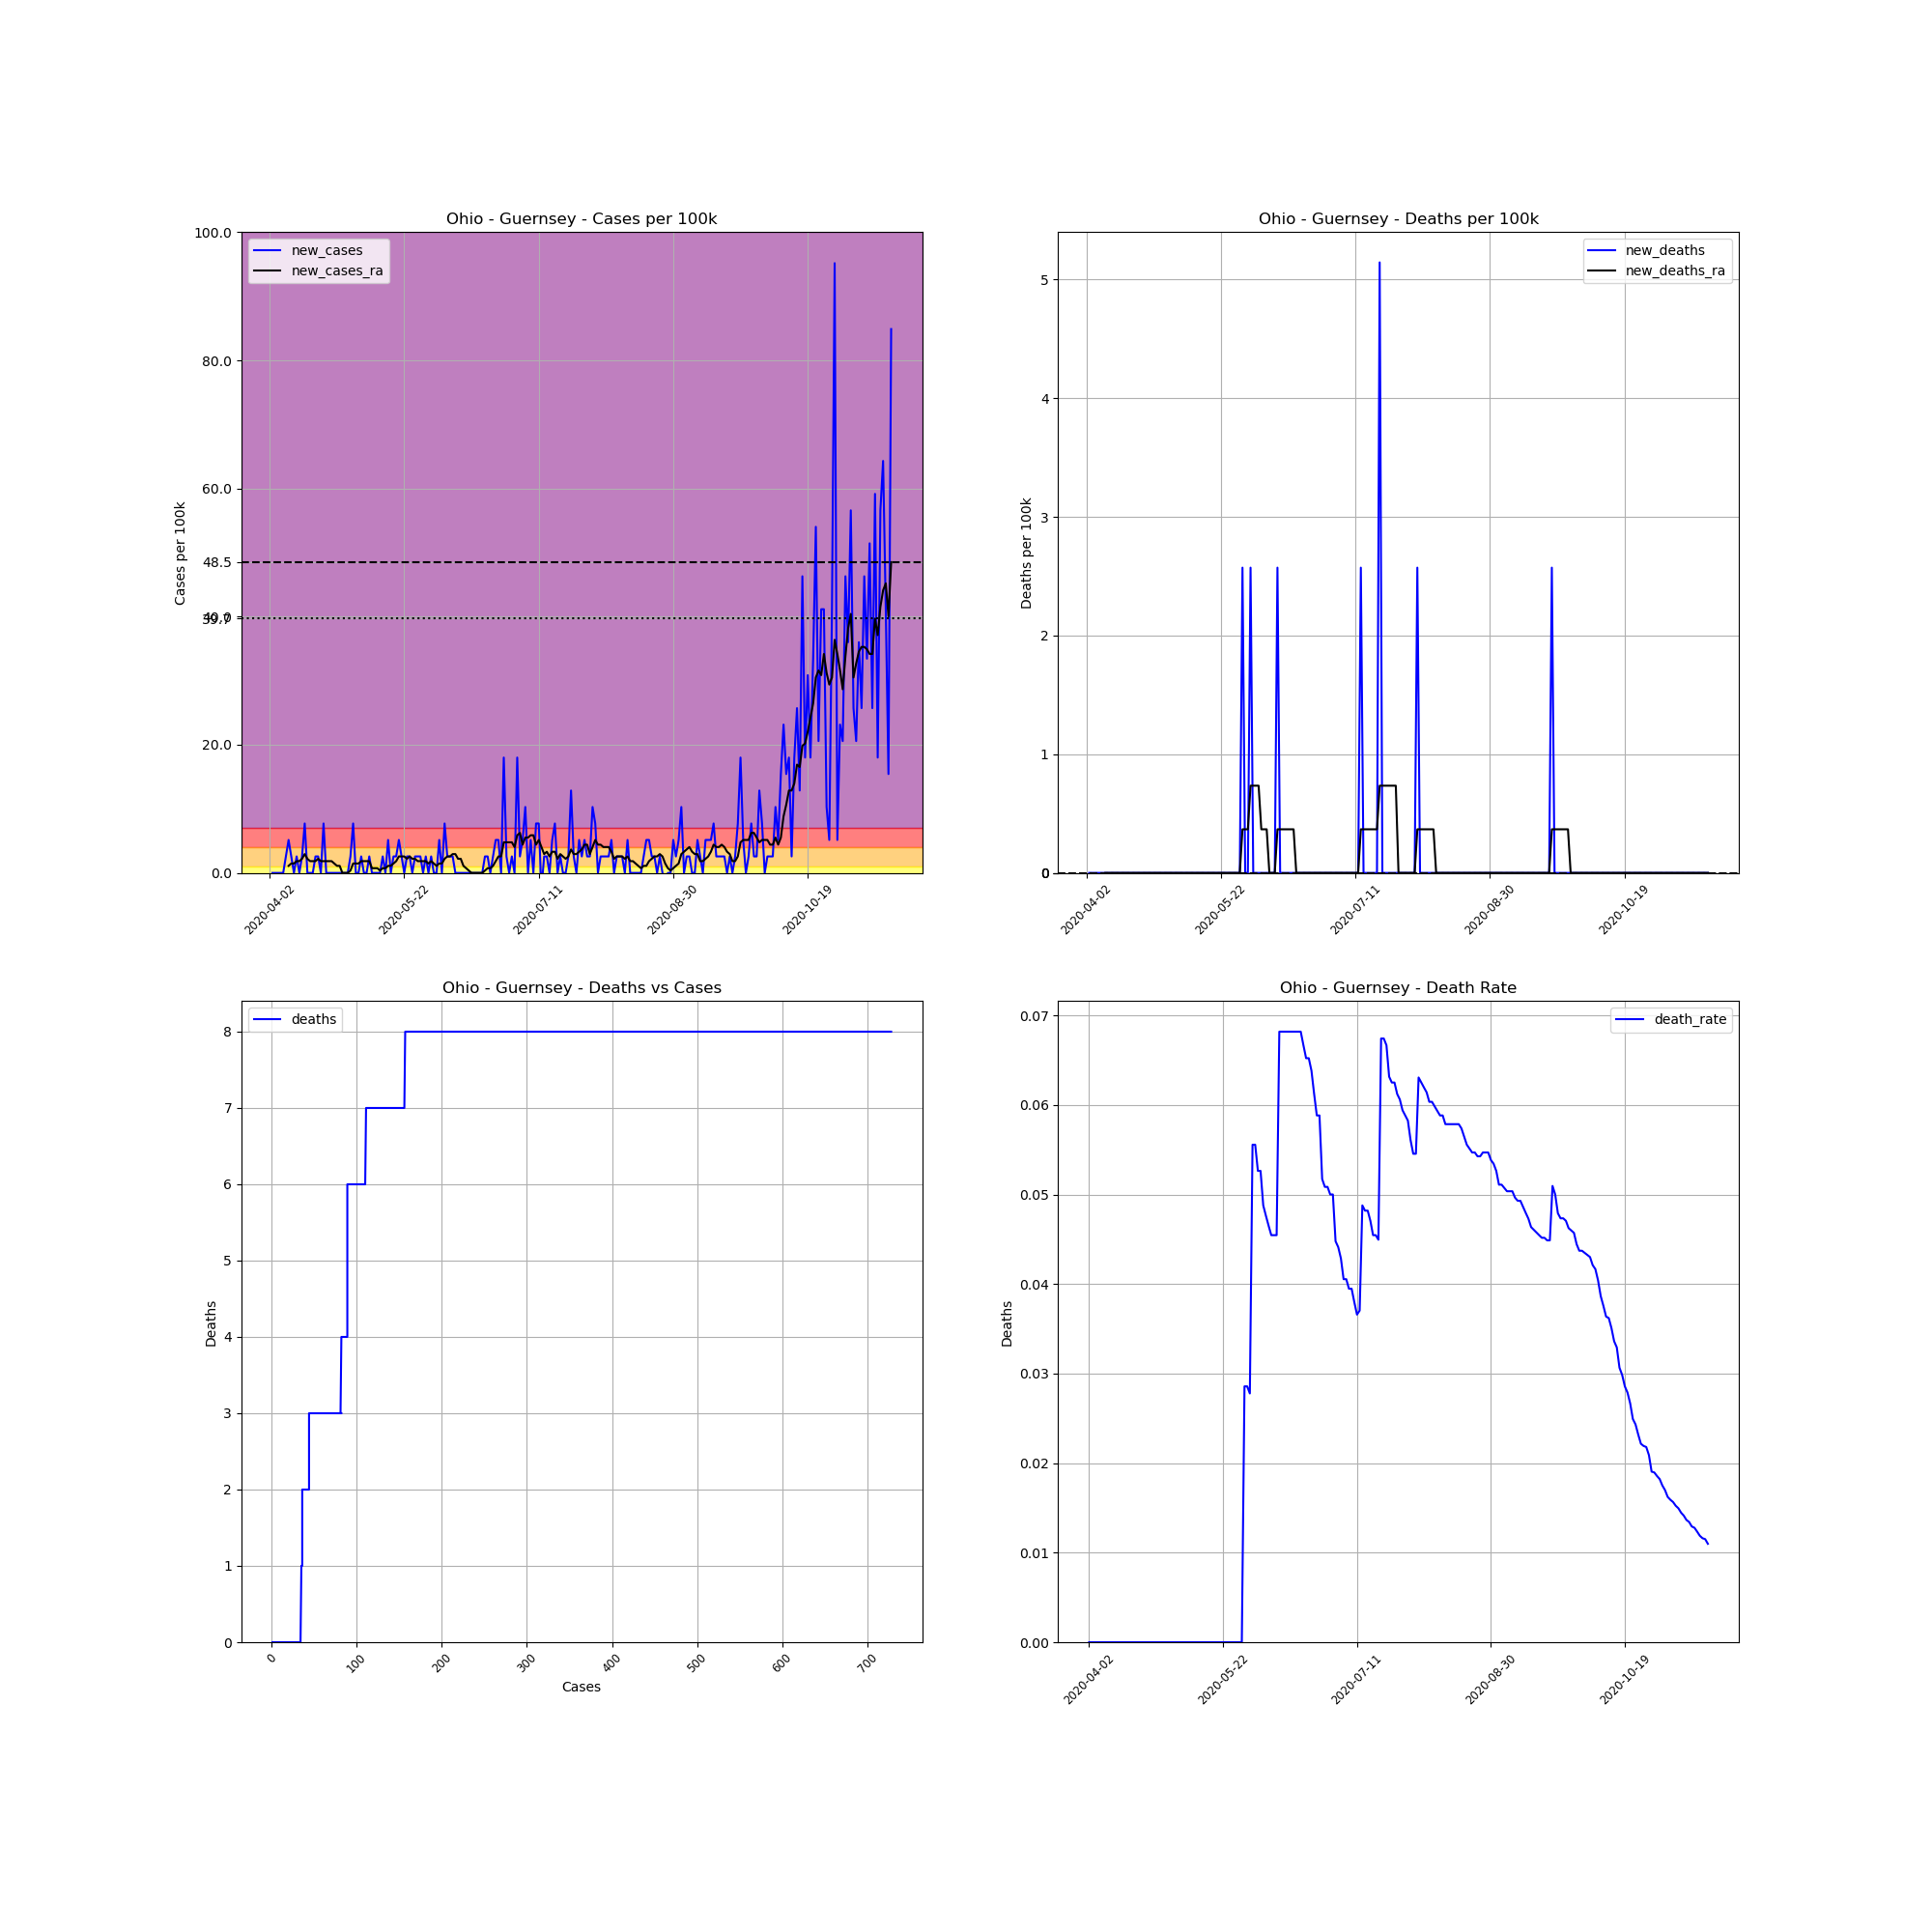

Values plotted in this chart, from the file beside it:
, date, county, state, fips, cases, deaths, COUNTY, STNAME, CTYNAME, POPESTIMATE2019, cases_per_100k, deaths_per_100k, death_rate, new_cases, new_deaths, new_cases_ra, new_deaths_ra
543042, 2020-04-02, Guernsey, Ohio, 39059, 1, 0, 59, Ohio, Guernsey, 38875, 2.572, 0.0, 0.0, , , , 
543043, 2020-04-03, Guernsey, Ohio, 39059, 1, 0, 59, Ohio, Guernsey, 38875, 2.572, 0.0, 0.0, 0.0, 0.0, , 
543044, 2020-04-04, Guernsey, Ohio, 39059, 1, 0, 59, Ohio, Guernsey, 38875, 2.572, 0.0, 0.0, 0.0, 0.0, , 
543045, 2020-04-05, Guernsey, Ohio, 39059, 1, 0, 59, Ohio, Guernsey, 38875, 2.572, 0.0, 0.0, 0.0, 0.0, , 
543046, 2020-04-06, Guernsey, Ohio, 39059, 1, 0, 59, Ohio, Guernsey, 38875, 2.572, 0.0, 0.0, 0.0, 0.0, , 
543047, 2020-04-07, Guernsey, Ohio, 39059, 1, 0, 59, Ohio, Guernsey, 38875, 2.572, 0.0, 0.0, 0.0, 0.0, , 
543048, 2020-04-08, Guernsey, Ohio, 39059, 2, 0, 59, Ohio, Guernsey, 38875, 5.145, 0.0, 0.0, 2.572, 0.0, , 
543049, 2020-04-09, Guernsey, Ohio, 39059, 4, 0, 59, Ohio, Guernsey, 38875, 10.29, 0.0, 0.0, 5.145, 0.0, 1.102, 0.0
543050, 2020-04-10, Guernsey, Ohio, 39059, 5, 0, 59, Ohio, Guernsey, 38875, 12.86, 0.0, 0.0, 2.572, 0.0, 1.47, 0.0
543051, 2020-04-11, Guernsey, Ohio, 39059, 5, 0, 59, Ohio, Guernsey, 38875, 12.86, 0.0, 0.0, 0.0, 0.0, 1.47, 0.0
543052, 2020-04-12, Guernsey, Ohio, 39059, 6, 0, 59, Ohio, Guernsey, 38875, 15.43, 0.0, 0.0, 2.572, 0.0, 1.837, 0.0
543053, 2020-04-13, Guernsey, Ohio, 39059, 6, 0, 59, Ohio, Guernsey, 38875, 15.43, 0.0, 0.0, 0.0, 0.0, 1.837, 0.0
543054, 2020-04-14, Guernsey, Ohio, 39059, 7, 0, 59, Ohio, Guernsey, 38875, 18.01, 0.0, 0.0, 2.572, 0.0, 2.205, 0.0
543055, 2020-04-15, Guernsey, Ohio, 39059, 10, 0, 59, Ohio, Guernsey, 38875, 25.72, 0.0, 0.0, 7.717, 0.0, 2.94, 0.0
543056, 2020-04-16, Guernsey, Ohio, 39059, 10, 0, 59, Ohio, Guernsey, 38875, 25.72, 0.0, 0.0, 0.0, 0.0, 2.205, 0.0
543057, 2020-04-17, Guernsey, Ohio, 39059, 10, 0, 59, Ohio, Guernsey, 38875, 25.72, 0.0, 0.0, 0.0, 0.0, 1.837, 0.0
543058, 2020-04-18, Guernsey, Ohio, 39059, 10, 0, 59, Ohio, Guernsey, 38875, 25.72, 0.0, 0.0, 0.0, 0.0, 1.837, 0.0
543059, 2020-04-19, Guernsey, Ohio, 39059, 11, 0, 59, Ohio, Guernsey, 38875, 28.3, 0.0, 0.0, 2.572, 0.0, 1.837, 0.0
543060, 2020-04-20, Guernsey, Ohio, 39059, 12, 0, 59, Ohio, Guernsey, 38875, 30.87, 0.0, 0.0, 2.572, 0.0, 2.205, 0.0
543061, 2020-04-21, Guernsey, Ohio, 39059, 12, 0, 59, Ohio, Guernsey, 38875, 30.87, 0.0, 0.0, 0.0, 0.0, 1.837, 0.0
543062, 2020-04-22, Guernsey, Ohio, 39059, 15, 0, 59, Ohio, Guernsey, 38875, 38.59, 0.0, 0.0, 7.717, 0.0, 1.837, 0.0
543063, 2020-04-23, Guernsey, Ohio, 39059, 15, 0, 59, Ohio, Guernsey, 38875, 38.59, 0.0, 0.0, 0.0, 0.0, 1.837, 0.0
543064, 2020-04-24, Guernsey, Ohio, 39059, 15, 0, 59, Ohio, Guernsey, 38875, 38.59, 0.0, 0.0, 0.0, 0.0, 1.837, 0.0
543065, 2020-04-25, Guernsey, Ohio, 39059, 15, 0, 59, Ohio, Guernsey, 38875, 38.59, 0.0, 0.0, 0.0, 0.0, 1.837, 0.0
543066, 2020-04-26, Guernsey, Ohio, 39059, 15, 0, 59, Ohio, Guernsey, 38875, 38.59, 0.0, 0.0, 0.0, 0.0, 1.47, 0.0
543067, 2020-04-27, Guernsey, Ohio, 39059, 15, 0, 59, Ohio, Guernsey, 38875, 38.59, 0.0, 0.0, 0.0, 0.0, 1.102, 0.0
543068, 2020-04-28, Guernsey, Ohio, 39059, 15, 0, 59, Ohio, Guernsey, 38875, 38.59, 0.0, 0.0, 0.0, 0.0, 1.102, 0.0
543069, 2020-04-29, Guernsey, Ohio, 39059, 15, 0, 59, Ohio, Guernsey, 38875, 38.59, 0.0, 0.0, 0.0, 0.0, 5.075305255429287e-16, 0.0
543070, 2020-04-30, Guernsey, Ohio, 39059, 15, 0, 59, Ohio, Guernsey, 38875, 38.59, 0.0, 0.0, 0.0, 0.0, 5.075305255429287e-16, 0.0
543071, 2020-05-01, Guernsey, Ohio, 39059, 15, 0, 59, Ohio, Guernsey, 38875, 38.59, 0.0, 0.0, 0.0, 0.0, 5.075305255429287e-16, 0.0
543072, 2020-05-02, Guernsey, Ohio, 39059, 16, 0, 59, Ohio, Guernsey, 38875, 41.16, 0.0, 0.0, 2.572, 0.0, 0.3675, 0.0
543073, 2020-05-03, Guernsey, Ohio, 39059, 19, 0, 59, Ohio, Guernsey, 38875, 48.87, 0.0, 0.0, 7.717, 0.0, 1.47, 0.0
543074, 2020-05-04, Guernsey, Ohio, 39059, 19, 0, 59, Ohio, Guernsey, 38875, 48.87, 0.0, 0.0, 0.0, 0.0, 1.47, 0.0
543075, 2020-05-05, Guernsey, Ohio, 39059, 19, 0, 59, Ohio, Guernsey, 38875, 48.87, 0.0, 0.0, 0.0, 0.0, 1.47, 0.0
543076, 2020-05-06, Guernsey, Ohio, 39059, 20, 0, 59, Ohio, Guernsey, 38875, 51.45, 0.0, 0.0, 2.572, 0.0, 1.837, 0.0
543077, 2020-05-07, Guernsey, Ohio, 39059, 20, 0, 59, Ohio, Guernsey, 38875, 51.45, 0.0, 0.0, 0.0, 0.0, 1.837, 0.0
543078, 2020-05-08, Guernsey, Ohio, 39059, 20, 0, 59, Ohio, Guernsey, 38875, 51.45, 0.0, 0.0, 0.0, 0.0, 1.837, 0.0
543079, 2020-05-09, Guernsey, Ohio, 39059, 21, 0, 59, Ohio, Guernsey, 38875, 54.02, 0.0, 0.0, 2.572, 0.0, 1.837, 0.0
543080, 2020-05-10, Guernsey, Ohio, 39059, 21, 0, 59, Ohio, Guernsey, 38875, 54.02, 0.0, 0.0, 0.0, 0.0, 0.735, 0.0
543081, 2020-05-11, Guernsey, Ohio, 39059, 21, 0, 59, Ohio, Guernsey, 38875, 54.02, 0.0, 0.0, 0.0, 0.0, 0.735, 0.0
543082, 2020-05-12, Guernsey, Ohio, 39059, 21, 0, 59, Ohio, Guernsey, 38875, 54.02, 0.0, 0.0, 0.0, 0.0, 0.735, 0.0
543083, 2020-05-13, Guernsey, Ohio, 39059, 21, 0, 59, Ohio, Guernsey, 38875, 54.02, 0.0, 0.0, 0.0, 0.0, 0.3675, 0.0
543084, 2020-05-14, Guernsey, Ohio, 39059, 22, 0, 59, Ohio, Guernsey, 38875, 56.59, 0.0, 0.0, 2.572, 0.0, 0.735, 0.0
543085, 2020-05-15, Guernsey, Ohio, 39059, 22, 0, 59, Ohio, Guernsey, 38875, 56.59, 0.0, 0.0, 0.0, 0.0, 0.735, 0.0
543086, 2020-05-16, Guernsey, Ohio, 39059, 24, 0, 59, Ohio, Guernsey, 38875, 61.74, 0.0, 0.0, 5.145, 0.0, 1.102, 0.0
543087, 2020-05-17, Guernsey, Ohio, 39059, 24, 0, 59, Ohio, Guernsey, 38875, 61.74, 0.0, 0.0, 0.0, 0.0, 1.102, 0.0
543088, 2020-05-18, Guernsey, Ohio, 39059, 25, 0, 59, Ohio, Guernsey, 38875, 64.31, 0.0, 0.0, 2.572, 0.0, 1.47, 0.0
543089, 2020-05-19, Guernsey, Ohio, 39059, 26, 0, 59, Ohio, Guernsey, 38875, 66.88, 0.0, 0.0, 2.572, 0.0, 1.837, 0.0
543090, 2020-05-20, Guernsey, Ohio, 39059, 28, 0, 59, Ohio, Guernsey, 38875, 72.03, 0.0, 0.0, 5.145, 0.0, 2.572, 0.0
543091, 2020-05-21, Guernsey, Ohio, 39059, 29, 0, 59, Ohio, Guernsey, 38875, 74.6, 0.0, 0.0, 2.572, 0.0, 2.572, 0.0
543092, 2020-05-22, Guernsey, Ohio, 39059, 29, 0, 59, Ohio, Guernsey, 38875, 74.6, 0.0, 0.0, 0.0, 0.0, 2.572, 0.0
543093, 2020-05-23, Guernsey, Ohio, 39059, 30, 0, 59, Ohio, Guernsey, 38875, 77.17, 0.0, 0.0, 2.572, 0.0, 2.205, 0.0
543094, 2020-05-24, Guernsey, Ohio, 39059, 31, 0, 59, Ohio, Guernsey, 38875, 79.74, 0.0, 0.0, 2.572, 0.0, 2.572, 0.0
543095, 2020-05-25, Guernsey, Ohio, 39059, 31, 0, 59, Ohio, Guernsey, 38875, 79.74, 0.0, 0.0, 0.0, 0.0, 2.205, 0.0
543096, 2020-05-26, Guernsey, Ohio, 39059, 32, 0, 59, Ohio, Guernsey, 38875, 82.32, 0.0, 0.0, 2.572, 0.0, 2.205, 0.0
543097, 2020-05-27, Guernsey, Ohio, 39059, 33, 0, 59, Ohio, Guernsey, 38875, 84.89, 0.0, 0.0, 2.572, 0.0, 1.837, 0.0
543098, 2020-05-28, Guernsey, Ohio, 39059, 34, 0, 59, Ohio, Guernsey, 38875, 87.46, 0.0, 0.0, 2.572, 0.0, 1.837, 0.0
543099, 2020-05-29, Guernsey, Ohio, 39059, 34, 0, 59, Ohio, Guernsey, 38875, 87.46, 0.0, 0.0, 0.0, 0.0, 1.837, 0.0
543100, 2020-05-30, Guernsey, Ohio, 39059, 35, 1, 59, Ohio, Guernsey, 38875, 90.03, 2.572, 0.02857, 2.572, 2.572, 1.837, 0.3675
543101, 2020-05-31, Guernsey, Ohio, 39059, 35, 1, 59, Ohio, Guernsey, 38875, 90.03, 2.572, 0.02857, 0.0, 0.0, 1.47, 0.3675
... 172 more rows
